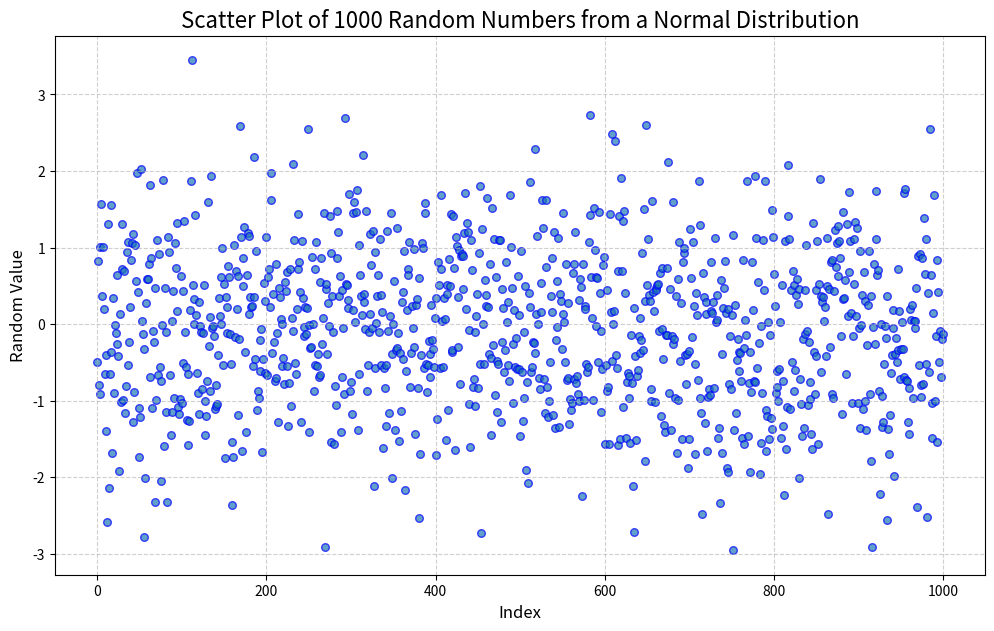

The matplotlib source for this figure:

import numpy as np
import matplotlib.pyplot as plt


if __name__ == "__main__":
  # 1. Define the number of random numbers to generate.
  num_points = 1000

  #generating the random numbers
  #a normal distribution has a mean of 0 and a standard deviation of 1.
  # np.random.randn() is a convenient function for this.
  random_values = np.random.randn(num_points)


  x_axis = np.arange(num_points)



  plt.figure(figsize=(12, 7))
  plt.scatter(x_axis, random_values, alpha=0.7, edgecolors='b', s=30)

 
  plt.title('Scatter Plot of 1000 Random Numbers from a Normal Distribution', fontsize=16)
  plt.xlabel('Index', fontsize=12)
  plt.ylabel('Random Value', fontsize=12)


  plt.grid(True, linestyle='--', alpha=0.6)
  plt.show()

